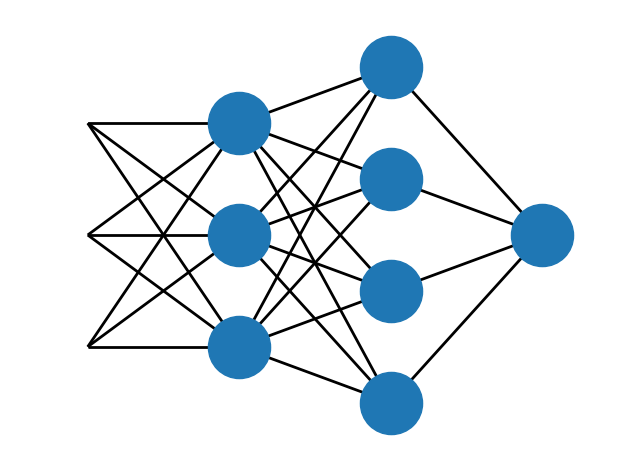

Python code for this plot:
import matplotlib.pyplot as plt
import networkx as nx



def plotNeuralNetwork(architecture):
    #architecture.insert(0,architecture[0])

    G = nx.Graph()
    # explicitly set positions
    pos = {}
    z = 0
    numMax = max(architecture)
    ajusteAltura = (numMax-1)/2
    for i in range(0,len(architecture)): # layers
        num = architecture[i]
        alturaMedia = (num-1)/2
        layer = z
        for j in range(0,architecture[i]):    # neurons
            if num == numMax:
                pos.update({z: (i*2, j*2)})
            else:
                pos.update({z: (i*2, (j + (ajusteAltura-alturaMedia))*2)})
            if i > 0:
                for n in range(0,architecture[i-1]):
                    G.add_edge(z,z-n-1-j)
            z = z + 1


    # Plot nodes with different properties for the "wall" and "roof" nodes
    nx.draw_networkx_nodes(G, pos, node_size=2000, nodelist=range(0,architecture[0]), alpha=0)
    nx.draw_networkx_nodes(G, pos, node_size=2000, nodelist=range(architecture[0],z), node_color="tab:blue")
    nx.draw_networkx_edges(G, pos, alpha=1, width=2)
    # Customize axes
    ax = plt.gca()
    ax.margins(0.11)
    plt.tight_layout()
    plt.axis("off")
    plt.show()


if __name__=="__main__":
    plotNeuralNetwork([3,3,4,1])
